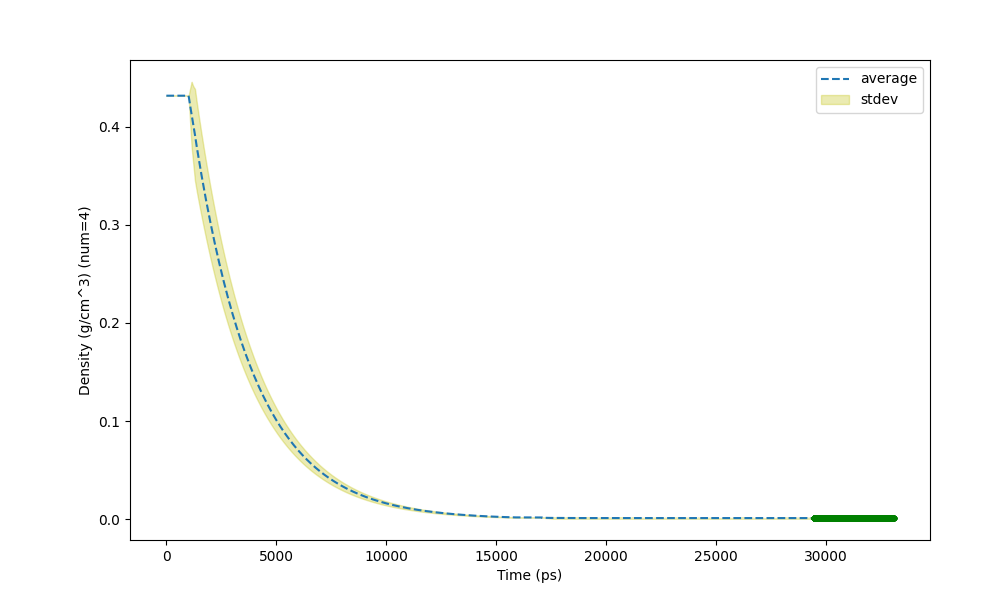

Data behind this chart, as committed beside it:
Time (ps) (14527), Density (g/cm^3) (num=4), std (num=4)
5, 0.4314, 0
5.524, 0.4314, 0
6.5, 0.4314, 0
7.5, 0.4314, 0
8.5, 0.4314, 0
9.5, 0.4314, 0
10.5, 0.4314, 0
11.5, 0.4314, 0
12.5, 0.4314, 0
13.5, 0.4314, 0
14.5, 0.4314, 0
15.5, 0.4314, 0
16.5, 0.4314, 0
17.5, 0.4314, 0
18.5, 0.4314, 0
19.5, 0.4314, 0
20.5, 0.4314, 0
21.5, 0.4314, 0
22.5, 0.4314, 0
23.5, 0.4314, 0
24.5, 0.4314, 0
25.5, 0.4314, 0
26.5, 0.4314, 0
27.5, 0.4314, 0
28.5, 0.4314, 0
29.5, 0.4314, 0
30.5, 0.4314, 0
31.5, 0.4314, 0
32.5, 0.4314, 0
33.5, 0.4314, 0
34.5, 0.4314, 0
35.5, 0.4314, 0
36.5, 0.4314, 0
37.5, 0.4314, 0
38.5, 0.4314, 0
39.5, 0.4314, 0
40.5, 0.4314, 0
41.5, 0.4314, 0
42.5, 0.4314, 0
43.5, 0.4314, 0
44.5, 0.4314, 0
45.5, 0.4314, 0
46.5, 0.4314, 0
47.5, 0.4314, 0
48.5, 0.4314, 0
49.5, 0.4314, 0
50.5, 0.4314, 0
51.5, 0.4314, 0
52.5, 0.4314, 0
53.5, 0.4314, 0
54.5, 0.4314, 0
55.5, 0.4314, 0
56.5, 0.4314, 0
57.5, 0.4314, 0
58.5, 0.4314, 0
59.5, 0.4314, 0
60.5, 0.4314, 0
61.5, 0.4314, 0
62.5, 0.4314, 0
63.5, 0.4314, 0
... 18,099 more rows
